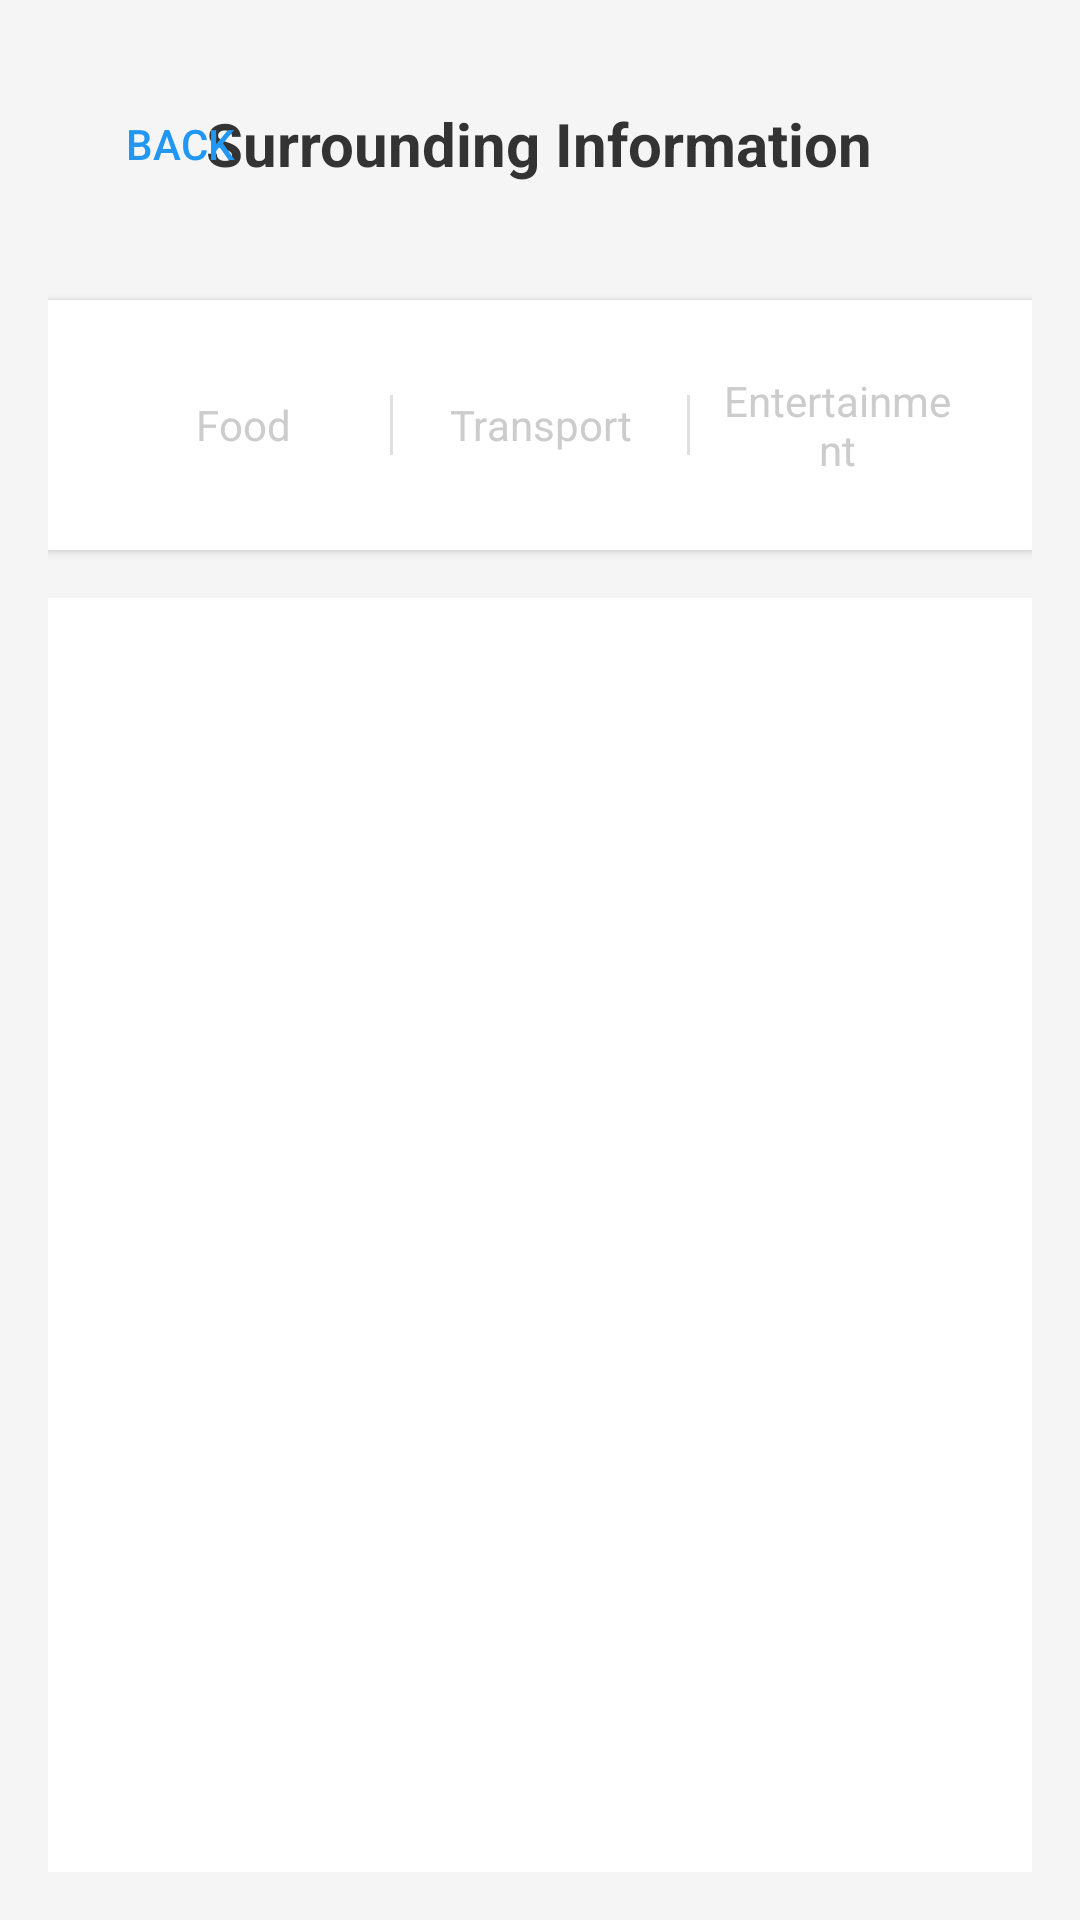

This screen was rendered from an Android layout file. Write that file and the resources it references.
<!-- AndroidManifest.xml: application theme Theme.KongSight -->
<!-- res/layout/activity_nearby_poi.xml -->
<?xml version="1.0" encoding="utf-8"?>
<LinearLayout xmlns:android="http://schemas.android.com/apk/res/android"
    android:layout_width="match_parent"
    android:layout_height="match_parent"
    android:orientation="vertical"
    android:padding="16dp"
    android:background="#F5F5F5"
    android:fitsSystemWindows="true">

    
    <RelativeLayout
        android:layout_width="match_parent"
        android:layout_height="wrap_content"
        android:layout_marginBottom="20dp"
        android:paddingTop="?attr/actionBarSize"
        android:paddingVertical="8dp">

        <Button
            android:id="@+id/back_button"
            android:layout_width="wrap_content"
            android:layout_height="wrap_content"
            android:text="@string/back"
            android:layout_alignParentStart="true"
            android:layout_centerVertical="true"
            android:background="?android:attr/selectableItemBackground"
            android:textColor="#2196F3" />

        <TextView
            android:id="@+id/title_text"
            android:layout_width="wrap_content"
            android:layout_height="wrap_content"
            android:text="@string/nearby_info"
            android:textSize="20sp"
            android:textStyle="bold"
            android:textColor="#333333"
            android:layout_centerInParent="true" />

    </RelativeLayout>

    
    <LinearLayout
        android:layout_width="match_parent"
        android:layout_height="wrap_content"
        android:orientation="vertical"
        android:layout_marginBottom="16dp"
        android:background="@android:color/white"
        android:padding="16dp"
        android:elevation="2dp">

        <LinearLayout
            android:id="@+id/category_container"
            android:layout_width="match_parent"
            android:layout_height="wrap_content"
            android:orientation="horizontal"
            android:gravity="center">

            
            <TextView
                android:id="@+id/category_food"
                android:layout_width="0dp"
                android:layout_height="wrap_content"
                android:layout_weight="1"
                android:text="@string/category_food"
                android:textSize="14sp"
                android:textColor="#CCCCCC"
                android:gravity="center"
                android:padding="8dp"
                android:background="?android:attr/selectableItemBackground" />

            
            <View
                android:layout_width="1dp"
                android:layout_height="20dp"
                android:background="#E0E0E0" />

            
            <TextView
                android:id="@+id/category_transport"
                android:layout_width="0dp"
                android:layout_height="wrap_content"
                android:layout_weight="1"
                android:text="@string/category_transport"
                android:textSize="14sp"
                android:textColor="#CCCCCC"
                android:gravity="center"
                android:padding="8dp"
                android:background="?android:attr/selectableItemBackground" />

            
            <View
                android:layout_width="1dp"
                android:layout_height="20dp"
                android:background="#E0E0E0" />

            
            <TextView
                android:id="@+id/category_entertainment"
                android:layout_width="0dp"
                android:layout_height="wrap_content"
                android:layout_weight="1"
                android:text="@string/category_entertainment"
                android:textSize="14sp"
                android:textColor="#CCCCCC"
                android:gravity="center"
                android:padding="8dp"
                android:background="?android:attr/selectableItemBackground" />

        </LinearLayout>

    </LinearLayout>

    
    <androidx.recyclerview.widget.RecyclerView
        android:id="@+id/poi_recycler_view"
        android:layout_width="match_parent"
        android:layout_height="0dp"
        android:layout_weight="1"
        android:background="@android:color/white"
        android:padding="8dp" />

</LinearLayout>
<!-- resources referenced by this layout -->
<resources>
  <string name="back">Back</string>
  <string name="category_entertainment">Entertainment</string>
  <string name="category_food">Food</string>
  <string name="category_transport">Transport</string>
  <string name="nearby_info">Surrounding Information</string>
  <style name="Theme.KongSight" parent="Base.Theme.KongSight" />
  <style name="Base.Theme.KongSight" parent="Theme.Material3.DayNight.NoActionBar">
          
          
      </style>
</resources>
